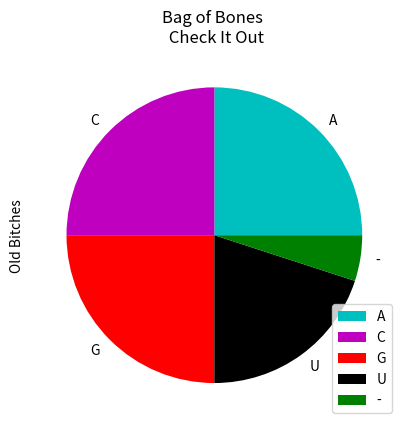

This figure's Python source:
import matplotlib.pyplot as plt

p1 = [25,75,95]

p2 = [25,50,75]
                  
p3 = [25,25,25,20,5]
                  
p4 = [25,5,5]
cola = ['c','m','r','k','g']
labels = ['A' , 'C', 'G', 'U', '-']
#plt.scatter(x,y, label = Scatterbitch)

days = [1,2,3]
plt.pie(p3, labels = labels , colors = cola)
plt.ylabel('Old Bitches')
plt.title("Bag of Bones \n Check It Out")
plt.legend()
plt.show()